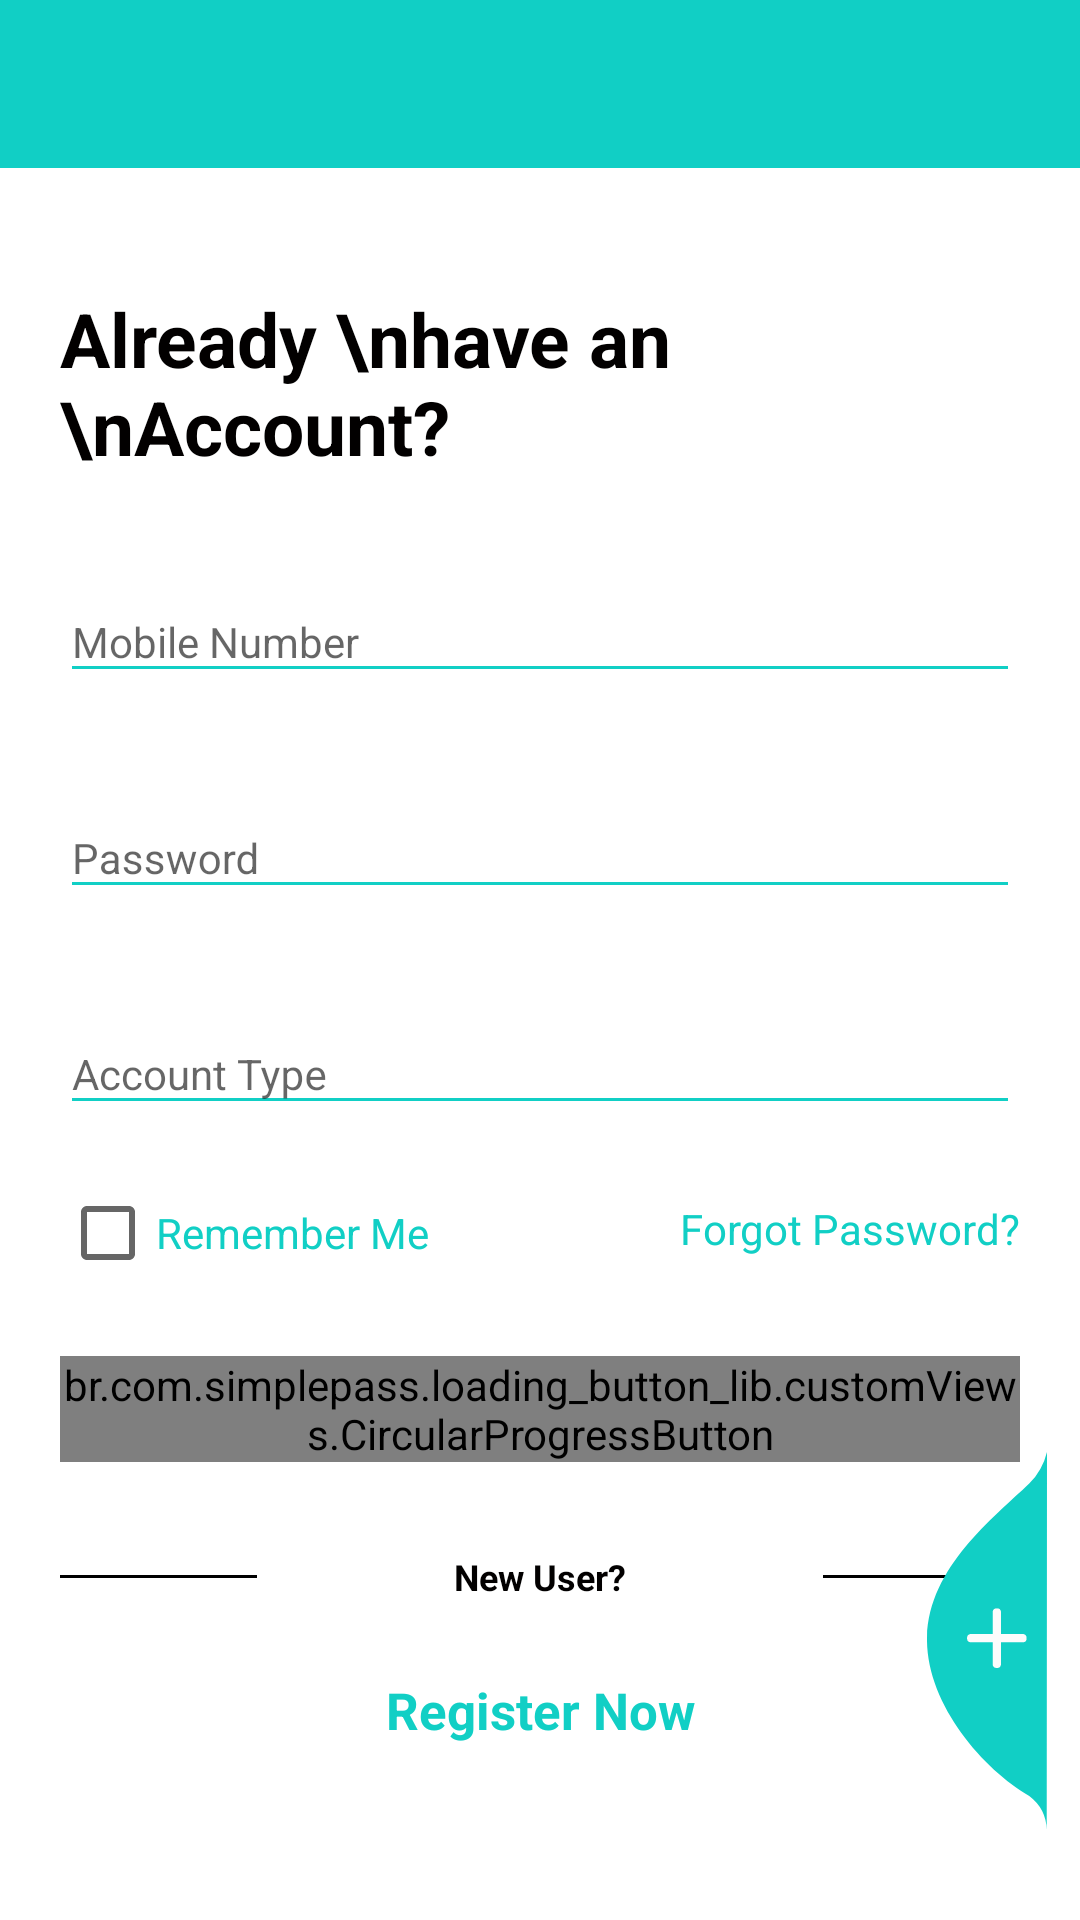

Here is an Android app screen rendered from its layout file. Give the layout XML and the strings, colors and styles it references.
<!-- AndroidManifest.xml: application theme AppTheme -->
<!-- res/layout/activity_login.xml -->
<?xml version="1.0" encoding="utf-8"?>
<RelativeLayout
    xmlns:android="http://schemas.android.com/apk/res/android"
    xmlns:app="http://schemas.android.com/apk/res-auto"
    xmlns:tools="http://schemas.android.com/tools"
    android:layout_width="match_parent"
    android:layout_height="match_parent"
    tools:context=".activity.LoginActivity"
    android:background="@color/login_bk_color"
    android:focusableInTouchMode="true"
    android:gravity="center"
    android:layout_gravity="center">
    <LinearLayout
        android:layout_width="match_parent"
        android:layout_height="wrap_content"
        android:id="@+id/toolbar_layout">
        <android.support.design.widget.AppBarLayout
            android:layout_width="match_parent"
            android:layout_height="wrap_content"
            android:theme="@style/AppTheme.AppBarOverlay">

            <android.support.v7.widget.Toolbar
                android:id="@+id/toolbar"
                android:layout_width="match_parent"
                android:layout_height="?attr/actionBarSize"
                android:background="@color/themeColor"
                app:popupTheme="@style/AppTheme.PopupOverlay" />

        </android.support.design.widget.AppBarLayout>
    </LinearLayout>
    <RelativeLayout
        android:layout_width="match_parent"
        android:layout_height="match_parent"
        android:layout_below="@+id/toolbar_layout">
        <ScrollView
            android:layout_width="match_parent"
            android:layout_height="wrap_content"
            android:layout_alignParentTop="true"
            android:layout_alignParentLeft="true"
            android:layout_centerInParent="true"
            android:paddingTop="20dp">
            <LinearLayout
                android:layout_width="match_parent"
                android:layout_height="wrap_content"
                android:orientation="vertical"
                android:padding="20dp">
                <RelativeLayout
                    android:layout_width="match_parent"
                    android:layout_height="wrap_content">
                    <TextView
                        android:layout_centerVertical="true"
                        android:layout_alignParentLeft="true"
                        style="@style/viewParent.headerText.NoMode"
                        android:text="Already \nhave an \nAccount?"/>

                    <ImageView
                        android:layout_width="wrap_content"
                        android:layout_height="wrap_content"
                        android:src="@drawable/ic_register_hero"
                        android:layout_alignParentTop="true"
                        android:layout_alignParentRight="true"/>
                </RelativeLayout>

                <android.support.design.widget.TextInputLayout
                    android:id="@+id/textInputPhone"
                    style="@style/parent"
                    android:layout_marginTop="@dimen/loginViewsMargin">
                    <EditText
                        android:id="@+id/editTextMobile"
                        style="@style/modifiedEditText"
                        android:inputType="phone"
                        android:maxLines="1"
                        android:hint="Mobile Number"/>
                </android.support.design.widget.TextInputLayout>

                <android.support.design.widget.TextInputLayout
                    android:id="@+id/textInputPassword"
                    style="@style/parent"
                    android:layout_marginTop="@dimen/loginViewsMargin">
                    <EditText
                        android:id="@+id/editTextPassword"
                        style="@style/modifiedEditText"
                        android:hint="@string/login_password_hint"
                        android:maxLines="1"
                        android:inputType="textPassword"/>
                </android.support.design.widget.TextInputLayout>
                <android.support.design.widget.TextInputLayout
                    android:id="@+id/textInputAccountName"
                    style="@style/parent"
                    android:layout_marginTop="@dimen/loginViewsMargin">
                    <EditText
                        android:id="@+id/editTextAccountName"
                        style="@style/modifiedEditText"
                        android:inputType="text"
                        android:maxLines="1"
                        android:focusable="false"
                        android:hint="Account Type"/>
                </android.support.design.widget.TextInputLayout>

                <RelativeLayout
                    android:layout_width="match_parent"
                    android:layout_height="wrap_content"
                    android:layout_marginTop="20dp">
                    <CheckBox
                        android:id="@+id/ch_rememberme"
                        style="@style/viewParent"
                        android:text="Remember Me"
                        android:textSize="@dimen/newsMoreTextSize"
                        android:textColor="@color/primaryTextColor"

                        />
                    <TextView
                        android:id="@+id/forgot_password_tv"
                        style="@style/viewParent"
                        android:text="Forgot Password?"
                        android:layout_alignParentEnd="true"
                        android:layout_marginTop="5dp"
                        android:textColor="@color/primaryTextColor"
                        android:textSize="@dimen/newsMoreTextSize"
                        />
                </RelativeLayout>


                <br.com.simplepass.loading_button_lib.customViews.CircularProgressButton
                    android:id="@+id/cirLoginButton"
                    style="@style/loginButton"
                    app:spinning_bar_width="4dp"
                    app:spinning_bar_color="#FFF"
                    android:text="Login"
                    android:layout_gravity="center_horizontal"
                    android:layout_marginTop="@dimen/loginViewsMargin"
                    app:spinning_bar_padding="6dp"
                    app:initialCornerAngle="27dp"/>

                <LinearLayout
                    android:layout_width="match_parent"
                    android:layout_height="wrap_content"
                    android:weightSum="12"
                    android:gravity="center"
                    android:layout_marginTop="30dp">

                    <View
                        android:layout_width="0dp"
                        android:layout_height="1dp"
                        android:background="@color/colorPrimaryDark"
                        android:layout_weight="3"/>

                    <TextView
                        style="@style/viewParent.headerText.NoMode"
                        android:layout_width="wrap_content"
                        android:layout_height="wrap_content"
                        android:text="New User?"
                        android:layout_weight="6"
                        android:textSize="12sp"
                        android:textAlignment="center"/>

                    <View
                        android:layout_width="0dp"
                        android:layout_height="1dp"
                        android:background="@color/colorPrimaryDark"
                        android:layout_weight="3"/>

                </LinearLayout>

                <TextView
                    style="@style/parent"
                    android:textAlignment="center"
                    android:textStyle="bold"
                    android:textColor="@color/themeColor"
                    android:textSize="17sp"
                    android:text="Register Now"
                    android:layout_marginTop="@dimen/loginViewsMargin"
                    android:onClick="onLoginClick"/>

            </LinearLayout>
        </ScrollView>
        <View
            android:layout_marginTop="20dp"
            android:layout_alignParentTop="true"
            android:layout_alignParentRight="true"
            android:layout_width="11dp"
            android:layout_height="match_parent"
            android:background="@drawable/ic_side_bg"/>
        <ImageView
            android:layout_alignParentBottom="true"
            android:layout_alignParentRight="true"
            android:layout_width="wrap_content"
            android:layout_height="wrap_content"
            android:src="@drawable/ic_add_image"
            android:layout_marginRight="11dp"
            android:layout_marginBottom="30dp"
            android:onClick="onLoginClick"/>
    </RelativeLayout>

</RelativeLayout>
<!-- resources referenced by this layout -->
<resources>
  <color name="colorPrimaryDark">#000</color>
  <color name="login_bk_color">#fff</color>
  <color name="primaryTextColor">#11CFC5</color>
  <color name="themeColor">#11CFC5</color>
  <dimen name="loginViewsMargin">25dp</dimen>
  <dimen name="newsMoreTextSize">14sp</dimen>
  <!-- drawable ic_add_image (drawable-v24) -->
  <vector xmlns:android="http://schemas.android.com/apk/res/android"
      android:width="40dp"
          android:height="126dp"
          android:viewportWidth="40.292"
          android:viewportHeight="126.85">
      <path
          android:pathData="M40.29,-0l-0.09,126.85a14.73,14.73 63.47,0 0,-5.87 -11.41c-15.61,-8.98 -34.88,-31.26 -34.32,-53.3 0.6,-23.46 22.29,-39.97 34.32,-51.53A22.57,22.57 95.8,0 0,40.29 -0Z"
          android:fillColor="#11cfc5"/>
      <path
          android:pathData="M32.36,61.09L24.85,61.09L24.85,53.57A1.35,1.35 0,0 0,23.45 52.48,1.35 1.35,0 0,0 22.05,53.57L22.05,61.09L14.53,61.09A1.35,1.35 0,0 0,13.45 62.48a1.35,1.35 0,0 0,1.09 1.4L22.05,63.88v7.52A1.35,1.35 0,0 0,23.45 72.48a1.35,1.35 0,0 0,1.4 -1.09L24.85,63.88h7.52A1.35,1.35 0,0 0,33.45 62.48,1.35 1.35,0 0,0 32.36,61.09Z"
          android:fillColor="#fcfcfc"/>
  </vector>
  <string name="login_password_hint">Password</string>
  <style name="AppTheme.AppBarOverlay" parent="ThemeOverlay.AppCompat.Dark.ActionBar" />
  <style name="AppTheme.PopupOverlay" parent="ThemeOverlay.AppCompat.Light" />
  <style name="loginButton" parent="viewParent">
          <item name="android:background">@drawable/button_background_blue</item>
          <item name="android:textColor">@color/whiteTextColor</item>
          <item name="android:textStyle">bold</item>
      </style>
  <style name="modifiedEditText" parent="parent">
          <item name="android:textSize">@dimen/newsMoreTextSize</item>
          <item name="android:backgroundTint">@color/primaryTextColor</item>
      </style>
  <style name="parent">
          <item name="android:layout_width">match_parent</item>
          <item name="android:layout_height">wrap_content</item>
      </style>
  <style name="viewParent">
          <item name="android:layout_width">wrap_content</item>
          <item name="android:layout_height">wrap_content</item>
      </style>
  <style name="viewParent.headerText.NoMode">
          <item name="android:textColor">@color/darkTextColor</item>
      </style>
  <style name="AppTheme" parent="Theme.AppCompat.Light.NoActionBar">
          
          <item name="colorPrimary">@color/colorPrimary</item>
          <item name="colorPrimaryDark">@color/colorPrimaryDark</item>
          <item name="colorAccent">@color/colorAccent</item>
      </style>
  <color name="whiteTextColor">#fff</color>
  <color name="darkTextColor">#020000</color>
  <color name="colorPrimary">#FFFFFF</color>
  <color name="colorAccent">#11CFC5</color>
</resources>
